Run: headless pygame with SDL's dummy video driver; simulated clock (each Clock.tick advances the game by its frame time, no real sleeping); random seed 0; keys injected as events and as key.get_pressed() state; no mouse input.
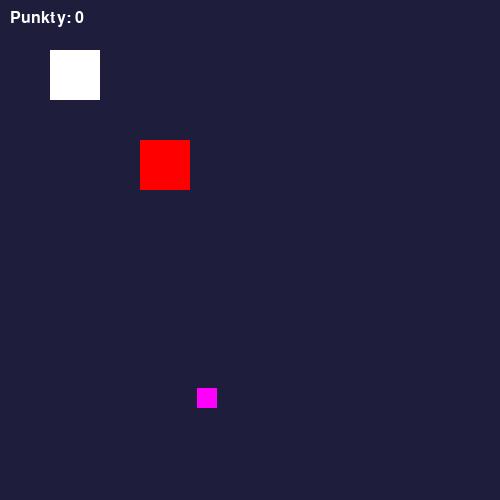
Frame 1 of 4 · flips 1–60 · no input
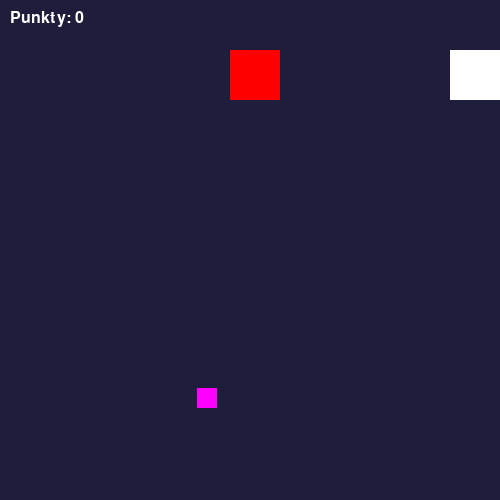
Frame 2 of 4 · flips 61–180 · tapped SPACE, RETURN · held RIGHT (→), D
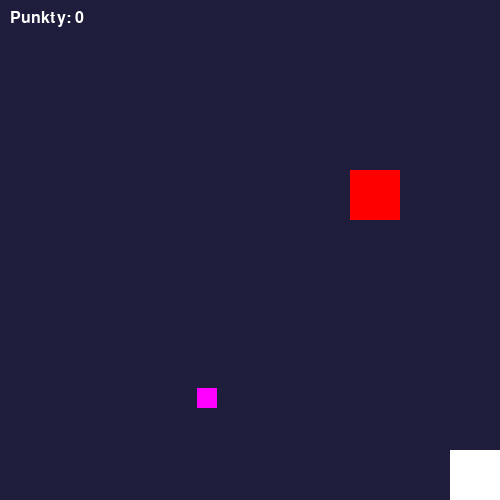
Frame 3 of 4 · flips 181–300 · held DOWN (↓), S
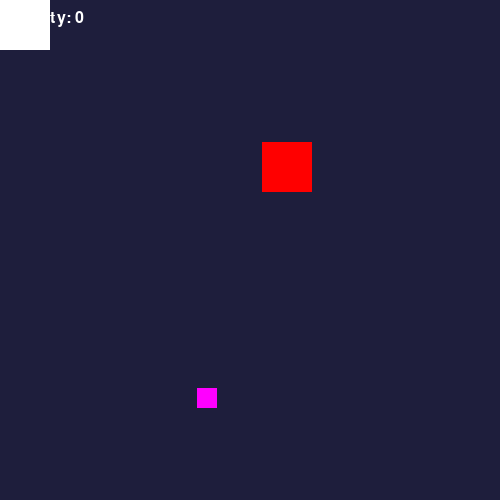
Frame 4 of 4 · flips 301–420 · held LEFT (←), A, UP (↑), W

The pygame program that drew these frames:

import pygame
import random

pygame.init()

window = pygame.display.set_mode((500,500))
pygame.display.set_caption("Hardkorowa gra o kwadracie")
clock = pygame.time.Clock()

font = pygame.font.SysFont("arial", 24)

score = 0

enemy_speed = 1

player = pygame.Rect(50,50, 50,50)

x = random.randint(0, 400)
y = random.randint(0, 400)

apple = pygame.Rect(x,y, 20,20)

enemy = pygame.Rect(200,200, 50,50)

speed = 5

running = True
while running:
    clock.tick(60) / 1000
    for e in pygame.event.get():
        if e.type == pygame.QUIT:
            running = False

    keys = pygame.key.get_pressed()

    if score > 5:
        enemy_speed += 0.001
        speed += 0.0001
    if score > 10:
        enemy_speed += 0.001
        speed += 0.0001
    if score > 20:
        enemy_speed += 0.001     
        speed += 0.0001

    if keys[pygame.K_LEFT] or keys[pygame.K_a]:
        player.x -= speed
    if keys[pygame.K_RIGHT] or keys[pygame.K_d]:
        player.x += speed
    if keys[pygame.K_UP] or keys[pygame.K_w]:
        player.y -= speed
    if keys[pygame.K_DOWN] or keys[pygame.K_s]:
        player.y += speed


    player.clamp_ip(window.get_rect())       

    if enemy.x < player.x:
        enemy.x += enemy_speed
    if enemy.x > player.x:
        enemy.x -= enemy_speed
    if enemy.y < player.y:
        enemy.y += enemy_speed
    if enemy.y > player.y:
        enemy.y -= enemy_speed

    if apple.colliderect(player):
        apple.x = random.randint(0,400)
        apple.y = random.randint(0,400)
        score += 1
        print(f"Punkty: {score}")

    if enemy.colliderect(player):
        print("Koniec gry")
        exit()    

    window.fill((30, 30, 60))
    pygame.draw.rect(window, (255,255,255), player)
    pygame.draw.rect(window, (255,0,255), apple)
    pygame.draw.rect(window, (255,0,0), enemy)
    text = font.render(f"Punkty: {score}", True, (255, 255, 255))
    window.blit(text,(10,10))
    pygame.display.flip()
    
pygame.quit()
